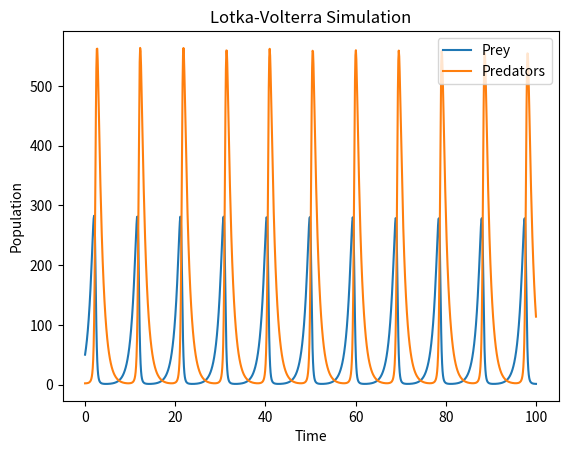

The script that saved this image:
#imports
from scipy.integrate import solve_ivp
import matplotlib.pyplot as plt
import numpy as np
#defining the equations, where p is the population of the prey, and q is the population of the predators.
#solve_ivp requires a function that takes t (time), and a list y, containing all of the dependent variables
#(p and q, predator and prey populations).
#The function then returns the derivatives of p and q with respect to time.
#Gamma is made positive, ensuring that the number of predators declines as the prey population drops, instead of growing
#indefinitely.
def equations(t, y):
    alpha = 1.0   #prey growth rate
    beta = 0.01   #predation rate
    gamma = 1.0   #predator death rate
    delta = 0.02  #predator growth rate

    p, q = y
    dp_dt = (alpha * p) - (beta * p * q)
    dq_dt = (delta * p * q) - (gamma * q)
    print(dp_dt, dq_dt)
    return [dp_dt, dq_dt]

#generate 1000 points, evenly spaced between 0 and 100, to ensure smoothness of the curves when plotted.
t_eval = np.linspace(0, 100, 1000)
#Using solve_ivp to solve for p and q.
solutions = solve_ivp(equations, (0, 100), [50, 2], t_eval=t_eval, method="LSODA")


#plotting the results. Predators and Prey plotted on the same axis.
#Legend added

plt.plot(solutions.t, solutions.y[0], label="Prey")
plt.plot(solutions.t, solutions.y[1], label="Predators")
plt.xlabel("Time")
plt.ylabel("Population")
plt.title("Lotka-Volterra Simulation")
plt.legend()
plt.show()